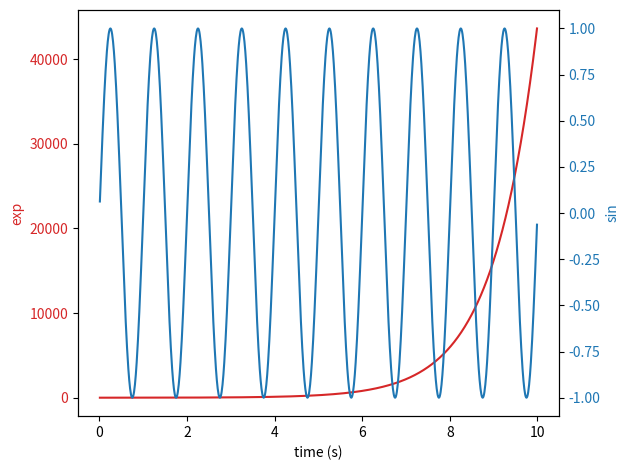

Write the Python code that produced this figure.
import numpy as np
import matplotlib.pyplot as plt

# Create some mock data
t = np.arange(0.01, 10.0, 0.01)
data1 = np.exp(t) * 2
data2 = np.sin(2 * np.pi * t)

fig, ax1 = plt.subplots()

color = 'tab:red'
ax1.set_xlabel('time (s)')
ax1.set_ylabel('exp', color=color)
ax1.plot(t, data1, color=color)
ax1.tick_params(axis='y', labelcolor=color)

ax2 = ax1.twinx()  # instantiate a second axes that shares the same x-axis

color = 'tab:blue'
ax2.set_ylabel('sin', color=color)  # we already handled the x-label with ax1
ax2.plot(t, data2, color=color)
ax2.tick_params(axis='y', labelcolor=color)

fig.tight_layout()  # otherwise the right y-label is slightly clipped
plt.show()

    #plt.plot(x, dots, 'b', color = "")
    #plt.plot(x, dots, 'o', color = "purple")

    #
    #plt.bar(metrics, vec, width = 0.25, color = "orange", edgecolor = "grey", alpha = 0.7)
    #plt.ylim(0, 1)
    #plt.xlim(-0.25, len(metrics))
    #plt.show()
# Create some mock data